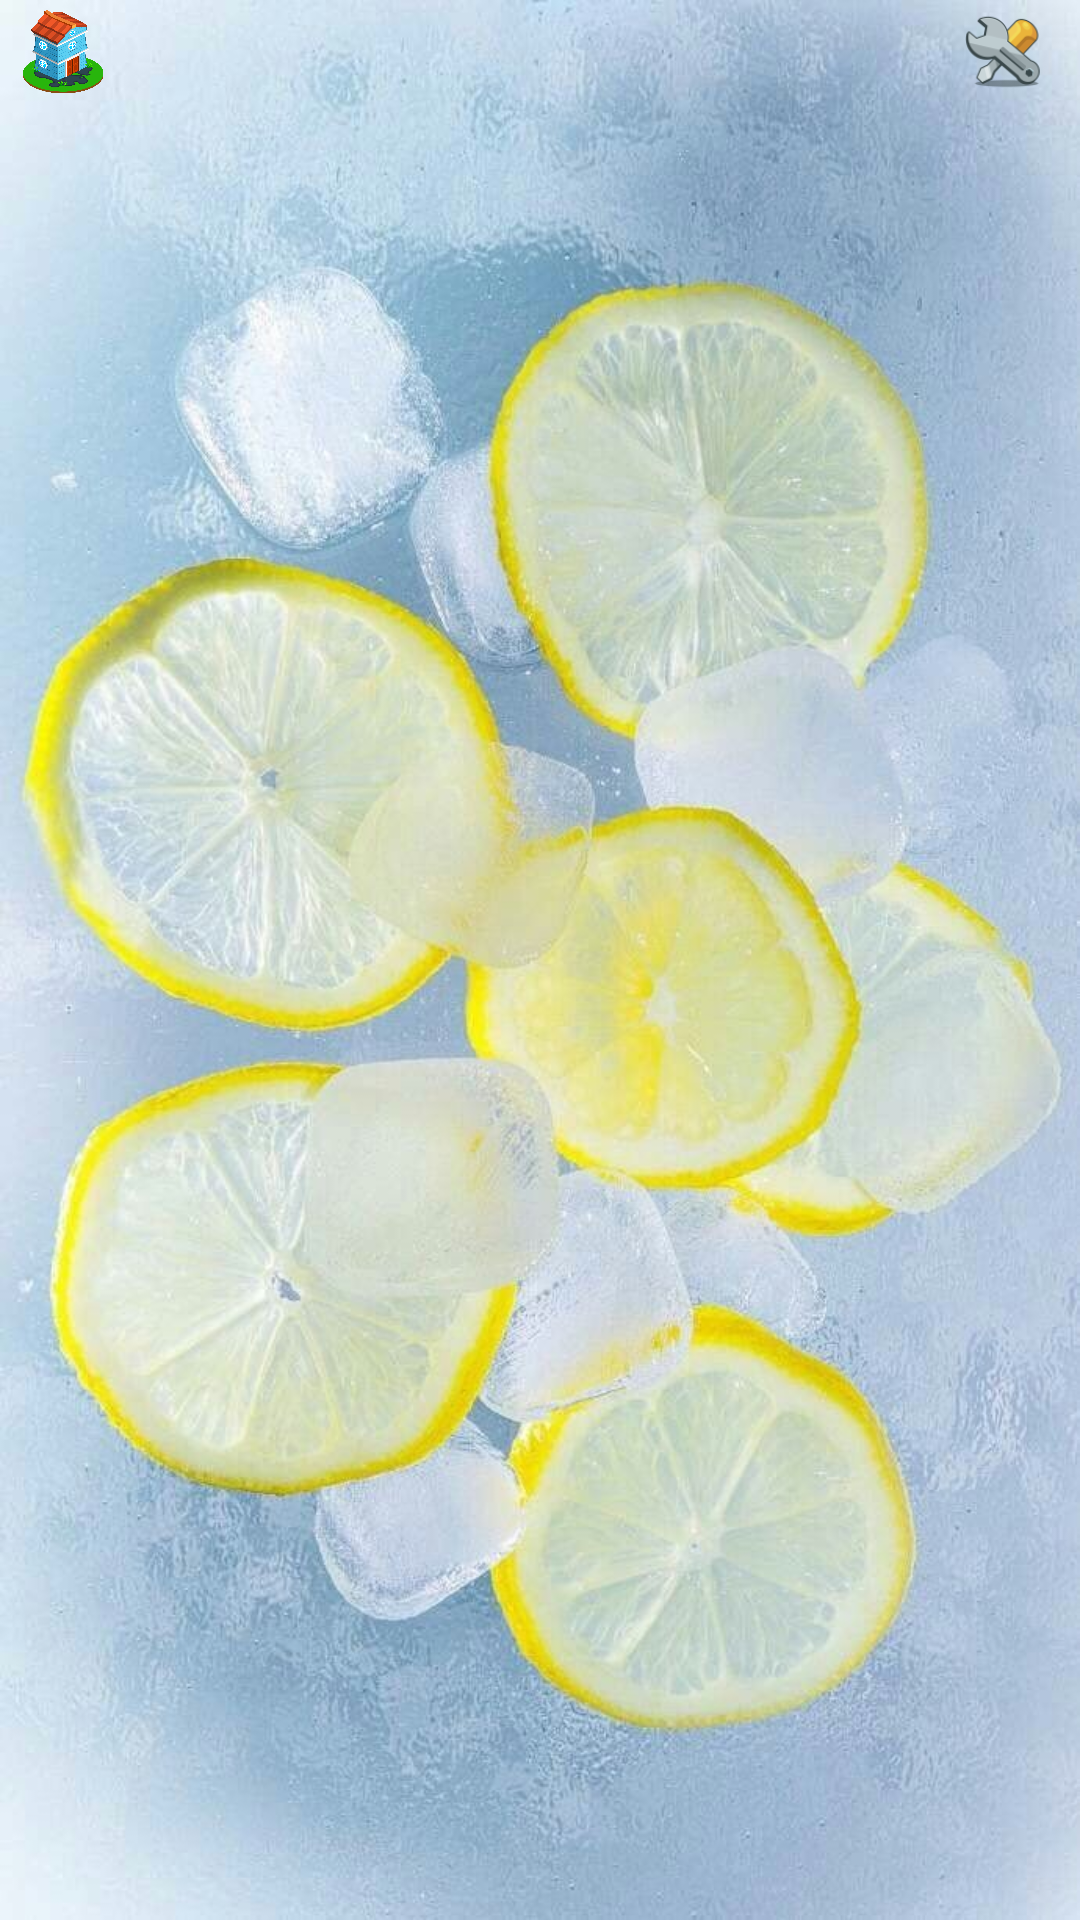

Reconstruct the res/layout file that produces this screen, plus the resources it refers to.
<!-- AndroidManifest.xml: application theme WindowNoTitle -->
<!-- res/layout/activity_main.xml -->
<?xml version="1.0" encoding="utf-8"?>
<RelativeLayout xmlns:android="http://schemas.android.com/apk/res/android"
    xmlns:app="http://schemas.android.com/apk/res-auto"
    xmlns:tools="http://schemas.android.com/tools"
    android:id="@+id/main_out_layout"
    android:layout_width="match_parent"
    android:layout_height="match_parent"
    android:background="@mipmap/bg"
    tools:context=".MainActivity">

    <RelativeLayout
        android:layout_width="match_parent"
        android:id="@+id/rel"
        android:layout_height="40dp">

        <ImageView
            android:id="@+id/main_iv_city"
            android:layout_width="42dp"
            android:layout_height="35dp"
            android:layout_alignParentLeft="true"
            android:src="@mipmap/city" />
        <ImageView
            android:id="@+id/main_iv_add"
            android:layout_width="wrap_content"
            android:layout_height="35dp"
            android:layout_alignParentRight="true"
            android:src="@mipmap/more2" />
    </RelativeLayout>

    <android.support.v4.view.ViewPager
        android:id="@+id/main_vp"
        android:layout_width="match_parent"
        android:layout_height="wrap_content"
        android:layout_below="@+id/rel"
        android:layout_above="@id/main_bottom_layout"
        android:layout_marginBottom="-61dp"></android.support.v4.view.ViewPager>

    <RelativeLayout
        android:id="@+id/main_bottom_layout"
        android:layout_width="match_parent"
        android:layout_height="50dp"
        android:layout_alignParentBottom="true">

        <LinearLayout
            android:id="@+id/main_layout_point"
            android:layout_width="wrap_content"
            android:layout_height="wrap_content"
            android:orientation="horizontal"
            android:layout_centerInParent="true">
        </LinearLayout>
    </RelativeLayout>


</RelativeLayout>
<!-- resources referenced by this layout -->
<resources>
  <!-- mipmap bg: jpg bitmap (mipmap-xxxhdpi, 99692 bytes) -->
  <!-- mipmap city: jpg bitmap (drawable, 199301 bytes) -->
  <!-- mipmap more2: png bitmap (mipmap-xhdpi, 6864 bytes) -->
  <style name="WindowNoTitle" parent="Base.Theme.AppCompat.Light.DarkActionBar">
          <item name="windowNoTitle">true</item>
      </style>
</resources>
